Run: headless pygame with SDL's dummy video driver; simulated clock (each Clock.tick advances the game by its frame time, no real sleeping); random seed 0; keys injected as events and as key.get_pressed() state; no mouse input.
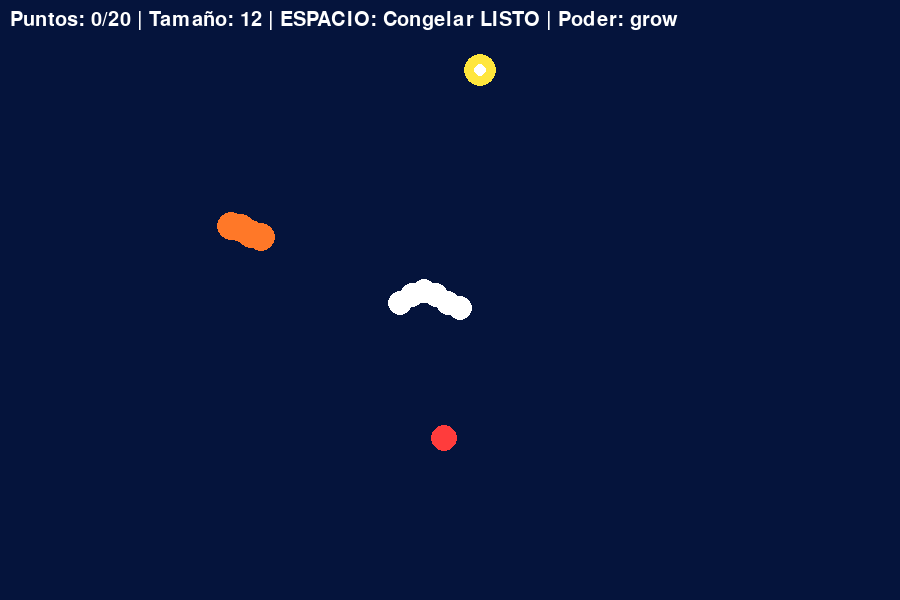
Frame 1 of 4 · flips 1–60 · no input
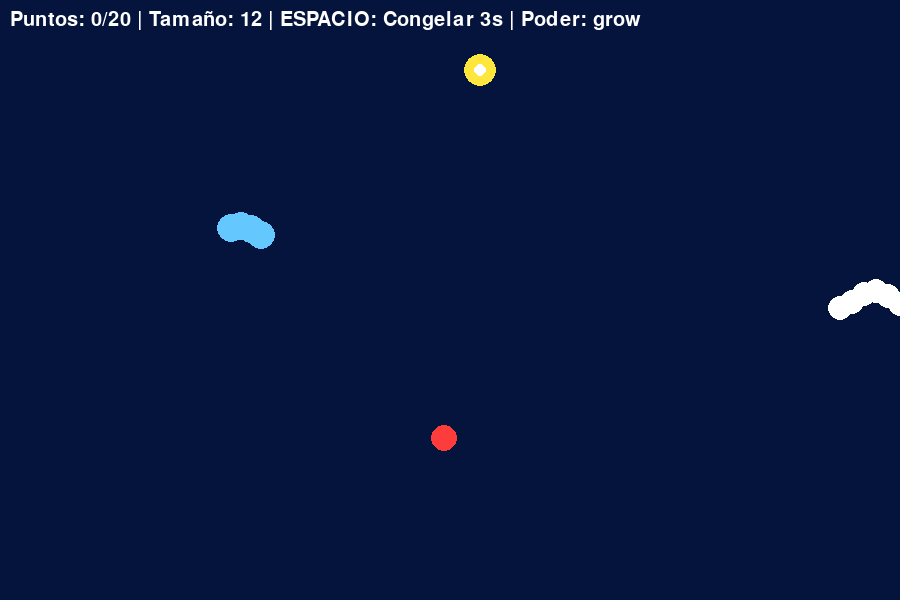
Frame 2 of 4 · flips 61–180 · tapped SPACE, RETURN · held RIGHT (→), D
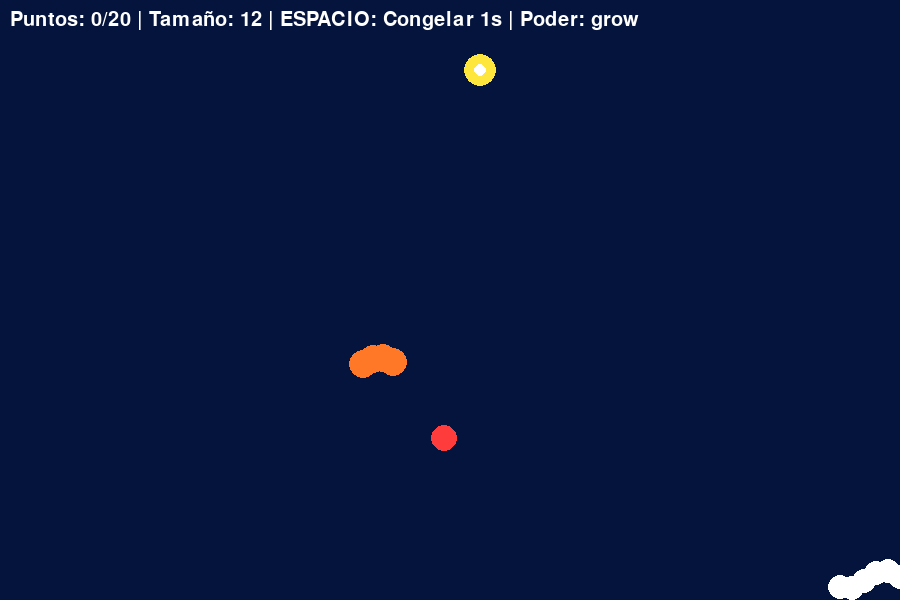
Frame 3 of 4 · flips 181–300 · held DOWN (↓), S
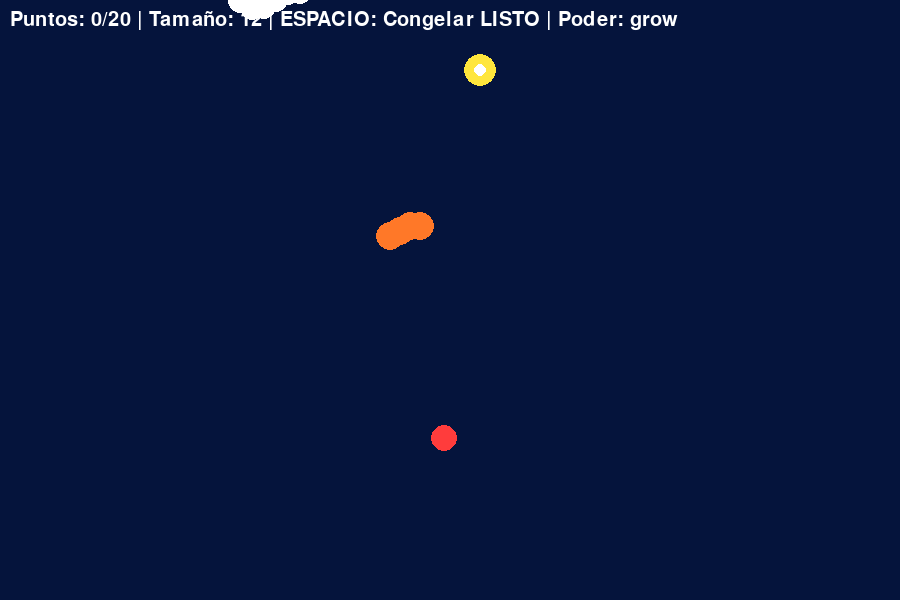
Frame 4 of 4 · flips 301–420 · held LEFT (←), A, UP (↑), W

The pygame program that drew these frames:

import pygame, math, random
pygame.init()
WIDTH, HEIGHT = 900, 600
screen = pygame.display.set_mode((WIDTH, HEIGHT))
pygame.display.set_caption("Pez de Luis - NIVEL 6 - DIOS DEL OCEANO")
clock = pygame.time.Clock()
font = pygame.font.SysFont(None, 30)
big = pygame.font.SysFont(None, 70, bold=True)

# Jugador
x, y = 400, 300
speed_base = 5
speed = speed_base
score = 0
size = 12
freeze_cooldown = 0

# Enemigo IA
ex, ey = 100, 100
espeed = 2.2
enemy_frozen = 0
enemy_size = 14

# Comida y poderes
food_x, food_y = random.randint(50,850), random.randint(50,550)
power_x, power_y = random.randint(50,850), random.randint(50,550)
power_type = random.choice(['speed','grow','freeze'])
power_timer = 0

wiggle = 0
winner = False

running = True
while running:
    for event in pygame.event.get():
        if event.type == pygame.QUIT:
            running = False
        if event.type == pygame.KEYDOWN and event.key == pygame.K_SPACE and freeze_cooldown <= 0:
            enemy_frozen = 180 # 3 seg a 60fps
            freeze_cooldown = 300 # 5 seg cooldown
            print("¡CONGELADO!")

    keys = pygame.key.get_pressed()
    if keys[pygame.K_UP]: y -= speed
    if keys[pygame.K_DOWN]: y += speed
    if keys[pygame.K_LEFT]: x -= speed
    if keys[pygame.K_RIGHT]: x += speed

    x = max(0, min(WIDTH-60, x))
    y = max(0, min(HEIGHT-20, y))
    wiggle += 0.15
    if freeze_cooldown > 0: freeze_cooldown -= 1
    if power_timer > 0: power_timer -= 1
    else: speed = speed_base

    # Enemigo IA persigue
    if enemy_frozen > 0:
        enemy_frozen -= 1
    else:
        if ex < x: ex += espeed
        else: ex -= espeed
        if ey < y: ey += espeed
        else: ey -= espeed

    # Comer comida
    if math.hypot(x+20-food_x, y-food_y) < 25+size:
        score += 1
        size += 0.6
        food_x, food_y = random.randint(50,850), random.randint(50,550)
        espeed += 0.08

    # Poder
    if math.hypot(x+20-power_x, y-power_y) < 30:
        if power_type == 'speed':
            speed = 9
            power_timer = 180
        elif power_type == 'grow':
            size += 8
        elif power_type == 'freeze':
            enemy_frozen = 240
        power_x, power_y = random.randint(50,850), random.randint(50,550)
        power_type = random.choice(['speed','grow','freeze'])

    # Te atrapa enemigo
    if math.hypot(x-ex, y-ey) < 35+size and enemy_frozen==0:
        score = max(0, score-2)
        size = max(10, size-2)
        x, y = 400, 300
        print("¡TE ATRAPO!")

    if score >= 20:
        winner = True

    # DIBUJO
    screen.fill((5, 20, 60))
    
    # Comida roja
    pygame.draw.circle(screen, (255,60,60), (food_x, food_y), 13)
    # Poder
    color = (60,180,255) if power_type=='speed' else (255,230,60) if power_type=='grow' else (150,220,255)
    pygame.draw.circle(screen, color, (power_x, power_y), 16)
    pygame.draw.circle(screen, (255,255,255), (power_x, power_y), 6)

    # Enemigo
    if enemy_frozen>0:
        col = (100,200,255)
    else:
        col = (255,120,40)
    for i in range(4):
        off = math.sin(wiggle+i+2)*6
        pygame.draw.circle(screen, col, (int(ex+i*10), int(ey+off)), int(enemy_size))
    
    # Tu pez
    for i in range(6):
        off = math.sin(wiggle+i)*9
        pygame.draw.circle(screen, (255,255,255), (int(x+i*12), int(y+off)), int(size))

    hud = font.render(f"Puntos: {score}/20 | Tamaño: {int(size)} | ESPACIO: Congelar { 'LISTO' if freeze_cooldown<=0 else f'{freeze_cooldown//60}s' } | Poder: {power_type}", True, (255,255,255))
    screen.blit(hud, (10,10))

    if winner:
        screen.fill((0,0,0))
        t = big.render("¡ERES DIOS DEL OCEANO!", True, (255,255,0))
        t2 = font.render(f"Puntaje Final: {score} - Tamaño Dios: {int(size)}", True, (255,255,255))
        screen.blit(t, (WIDTH//2-t.get_width()//2, 250))
        screen.blit(t2, (WIDTH//2-t2.get_width()//2, 340))

    pygame.display.flip()
    clock.tick(60)

pygame.quit()
